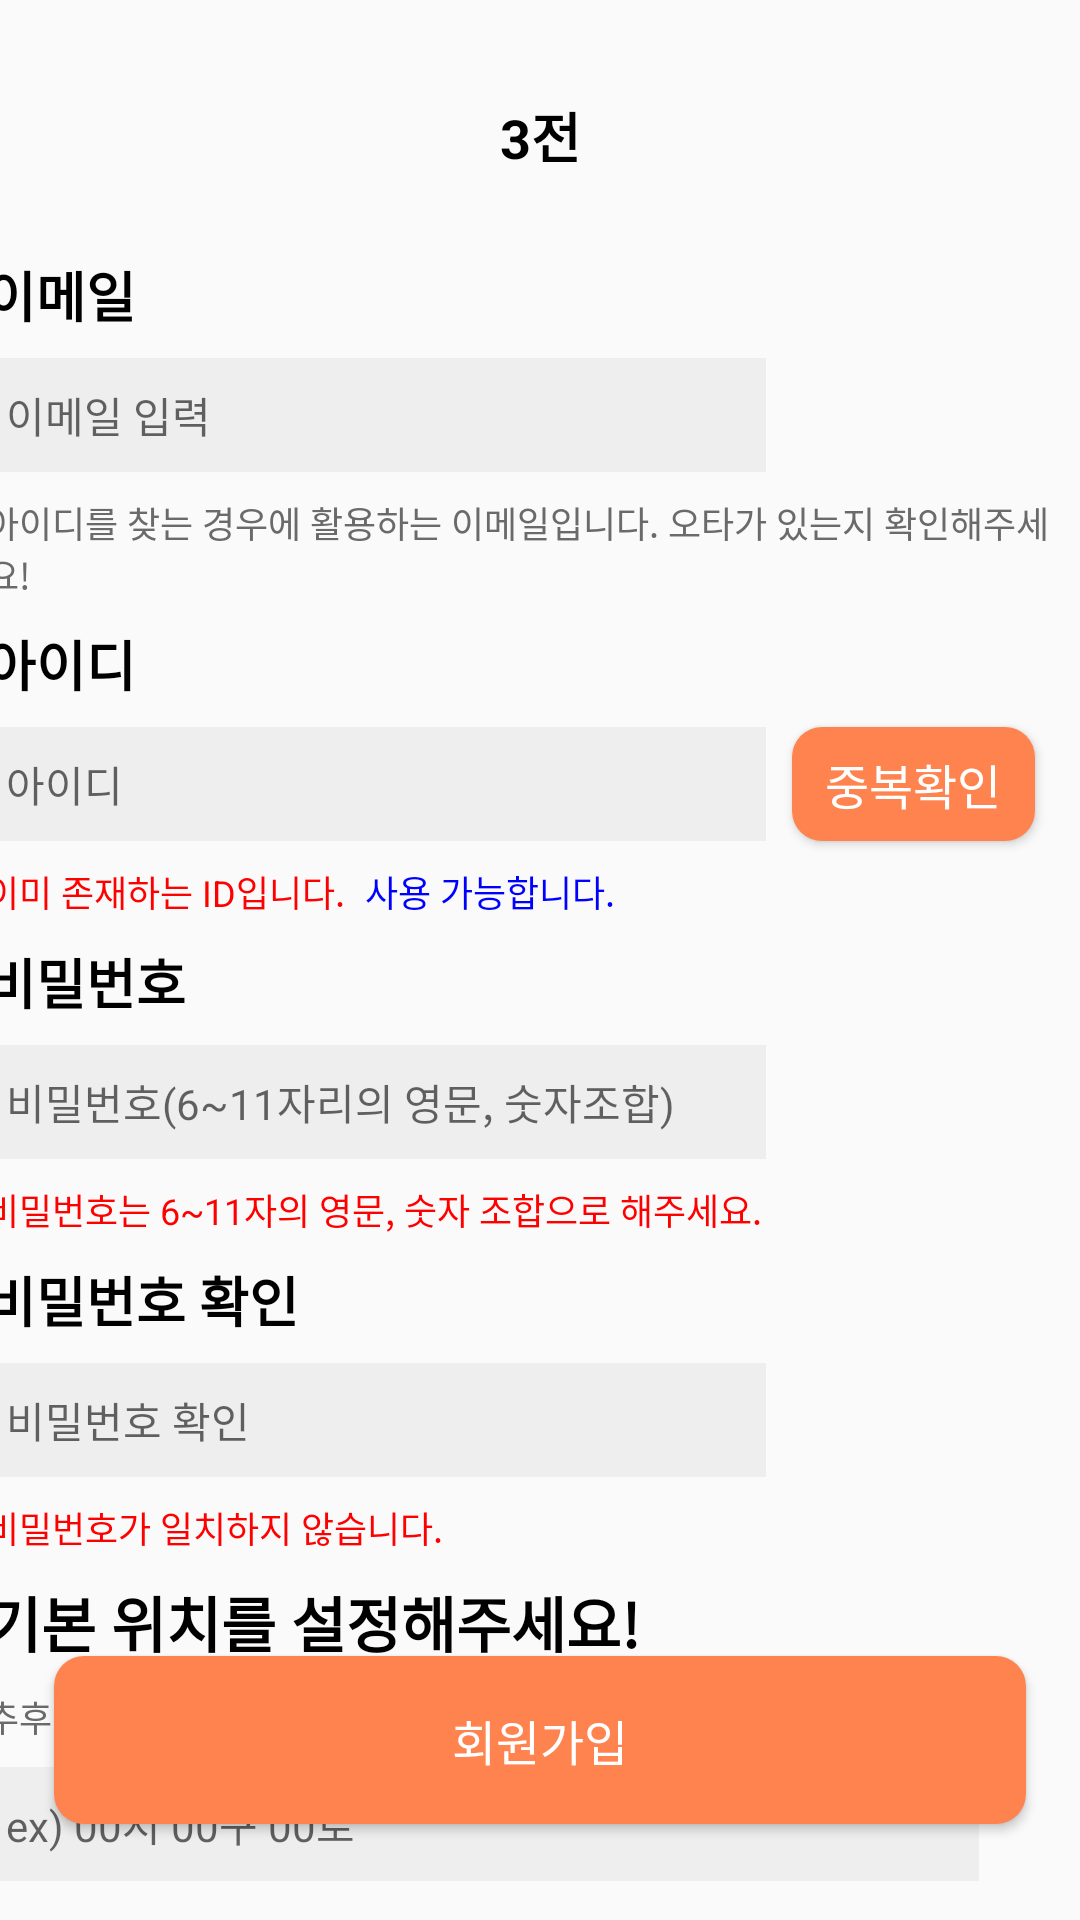

Here is an Android app screen rendered from its layout file. Give the layout XML and the strings, colors and styles it references.
<!-- AndroidManifest.xml: application theme Theme.Threejeon -->
<!-- res/layout/activity_makeaccount.xml -->
<?xml version="1.0" encoding="utf-8"?>
<androidx.constraintlayout.widget.ConstraintLayout xmlns:android="http://schemas.android.com/apk/res/android"
    xmlns:app="http://schemas.android.com/apk/res-auto"
    xmlns:tools="http://schemas.android.com/tools"
    android:layout_width="match_parent"
    android:layout_height="match_parent">

    <androidx.constraintlayout.widget.Guideline
        android:id="@+id/guideline3"
        android:layout_width="wrap_content"
        android:layout_height="wrap_content"
        android:orientation="horizontal"
        app:layout_constraintGuide_begin="25dp" />

    <TextView
        android:id="@+id/textView"
        android:layout_width="wrap_content"
        android:layout_height="wrap_content"
        android:text="3전"
        android:textSize="18dp"
        android:textColor="@color/black"
        android:textStyle="bold"
        android:letterSpacing="0"
        app:layout_constraintBottom_toTopOf="@+id/guideline2"
        app:layout_constraintEnd_toEndOf="parent"
        app:layout_constraintStart_toStartOf="parent"
        app:layout_constraintTop_toTopOf="@+id/guideline3" />

    <androidx.constraintlayout.widget.Guideline
        android:id="@+id/guideline2"
        android:layout_width="wrap_content"
        android:layout_height="wrap_content"
        android:orientation="horizontal"
        app:layout_constraintGuide_begin="65dp" />

    <TextView
        android:id="@+id/textView1"
        android:layout_width="wrap_content"
        android:layout_height="wrap_content"
        android:layout_marginStart="10dp"
        android:layout_marginTop="20dp"
        android:layout_marginEnd="330dp"
        android:text="이메일"
        android:textColor="@color/black"
        android:textSize="18dp"
        android:textStyle="bold"
        app:layout_constraintEnd_toEndOf="parent"
        app:layout_constraintStart_toStartOf="parent"
        app:layout_constraintTop_toTopOf="@+id/guideline2" />

    <TextView
        android:id="@+id/textView5"
        android:layout_width="wrap_content"
        android:layout_height="wrap_content"
        android:layout_marginStart="7dp"
        android:text="사용 가능합니다."
        android:textColor="#0000FF"
        android:textSize="12dp"
        app:layout_constraintBottom_toBottomOf="@+id/textView4"
        app:layout_constraintStart_toEndOf="@+id/textView4"
        app:layout_constraintTop_toTopOf="@+id/textView4" />

    <TextView
        android:id="@+id/textView8"
        android:layout_width="wrap_content"
        android:layout_height="wrap_content"
        android:layout_marginTop="8dp"
        android:text="비밀번호 확인"
        android:textColor="@color/black"
        android:textSize="18dp"
        android:textStyle="bold"
        app:layout_constraintStart_toStartOf="@+id/textView1"
        app:layout_constraintTop_toBottomOf="@+id/textView7" />

    <TextView
        android:id="@+id/textView3"
        android:layout_width="wrap_content"
        android:layout_height="wrap_content"
        android:layout_marginTop="8dp"
        android:text="아이디"
        android:textColor="@color/black"
        android:textSize="18dp"
        android:textStyle="bold"
        app:layout_constraintStart_toStartOf="@+id/textView1"
        app:layout_constraintTop_toBottomOf="@+id/textView2" />

    <EditText
        android:id="@+id/enter_id"
        android:layout_width="260dp"
        android:layout_height="38dp"
        android:layout_marginTop="8dp"
        android:background="#EEEEEE"
        android:ems="10"
        android:hint="  아이디"
        android:inputType="textEmailAddress"
        android:textSize="14dp"
        app:layout_constraintStart_toStartOf="@+id/textView1"
        app:layout_constraintTop_toBottomOf="@+id/textView3" />

    <TextView
        android:id="@+id/textView7"
        android:layout_width="wrap_content"
        android:layout_height="wrap_content"
        android:layout_marginTop="8dp"
        android:text="비밀번호는 6~11자의 영문, 숫자 조합으로 해주세요."
        android:textColor="#FF0000"
        android:textSize="12dp"
        app:layout_constraintStart_toStartOf="@+id/textView1"
        app:layout_constraintTop_toBottomOf="@+id/enter_password" />

    <TextView
        android:id="@+id/textView4"
        android:layout_width="wrap_content"
        android:layout_height="wrap_content"
        android:layout_marginTop="8dp"
        android:text="이미 존재하는 ID입니다."
        android:textColor="#FF0000"
        android:textSize="12dp"
        app:layout_constraintStart_toStartOf="@+id/textView1"
        app:layout_constraintTop_toBottomOf="@+id/enter_id" />

    <EditText
        android:id="@+id/enter_password"
        android:layout_width="260dp"
        android:layout_height="38dp"
        android:layout_marginTop="8dp"
        android:background="#EEEEEE"
        android:ems="10"
        android:hint="  비밀번호(6~11자리의 영문, 숫자조합)"
        android:inputType="textEmailAddress"
        android:textSize="14dp"
        app:layout_constraintStart_toStartOf="@+id/textView1"
        app:layout_constraintTop_toBottomOf="@+id/textView6" />

    <TextView
        android:id="@+id/textView11"
        android:layout_width="wrap_content"
        android:layout_height="wrap_content"
        android:layout_marginTop="8dp"
        android:text="추후 설정에서 변경 가능합니다."
        android:textColor="#6A6A6A"

        android:textSize="12dp"
        app:layout_constraintStart_toStartOf="@+id/textView1"
        app:layout_constraintTop_toBottomOf="@+id/textView10" />

    <TextView
        android:id="@+id/textView10"
        android:layout_width="wrap_content"
        android:layout_height="wrap_content"
        android:layout_marginTop="8dp"
        android:text="기본 위치를 설정해주세요!"
        android:textColor="#000000"
        android:textSize="20dp"
        android:textStyle="bold"
        app:layout_constraintStart_toStartOf="@+id/textView1"
        app:layout_constraintTop_toBottomOf="@+id/textView9" />

    <EditText
        android:id="@+id/enter_email"
        android:layout_width="260dp"
        android:layout_height="38dp"
        android:layout_marginTop="8dp"
        android:background="#EEEEEE"
        android:ems="10"
        android:hint="  이메일 입력"
        android:inputType="textEmailAddress"
        android:textSize="14dp"
        app:layout_constraintStart_toStartOf="@+id/textView1"
        app:layout_constraintTop_toBottomOf="@+id/textView1" />

    <Button
        android:id="@+id/check_id"
        android:layout_width="81dp"
        android:layout_height="38dp"
        android:layout_marginStart="9dp"
        android:background="@drawable/round_button_choice"
        android:text="중복확인"
        android:textColor="@color/white"
        android:textSize="16dp"
        app:layout_constraintBottom_toBottomOf="@+id/enter_id"
        app:layout_constraintStart_toEndOf="@+id/enter_id"
        app:layout_constraintTop_toTopOf="@+id/enter_id" />

    <TextView
        android:id="@+id/textView9"
        android:layout_width="wrap_content"
        android:layout_height="wrap_content"
        android:layout_marginTop="8dp"
        android:text="비밀번호가 일치하지 않습니다."
        android:textColor="#FF0000"
        android:textSize="12dp"
        app:layout_constraintStart_toStartOf="@+id/textView1"
        app:layout_constraintTop_toBottomOf="@+id/check_password" />

    <TextView
        android:id="@+id/textView2"
        android:layout_width="wrap_content"
        android:layout_height="wrap_content"
        android:layout_marginTop="8dp"
        android:text="아이디를 찾는 경우에 활용하는 이메일입니다. 오타가 있는지 확인해주세요!"
        android:textColor="#6A6A6A"
        android:textSize="12dp"
        app:layout_constraintStart_toStartOf="@+id/textView1"
        app:layout_constraintTop_toBottomOf="@+id/enter_email" />

    <EditText
        android:id="@+id/enter_location"
        android:layout_width="331dp"
        android:layout_height="38dp"
        android:layout_marginTop="8dp"
        android:background="#EEEEEE"
        android:ems="10"
        android:hint="  ex) 00시 00구 00로"
        android:inputType="textEmailAddress"
        android:textSize="14dp"
        app:layout_constraintStart_toStartOf="@+id/textView1"
        app:layout_constraintTop_toBottomOf="@+id/textView11" />

    <EditText
        android:id="@+id/check_password"
        android:layout_width="260dp"
        android:layout_height="38dp"
        android:layout_marginTop="8dp"
        android:background="#EEEEEE"
        android:ems="10"
        android:hint="  비밀번호 확인"
        android:inputType="textEmailAddress"
        android:textSize="14dp"
        app:layout_constraintStart_toStartOf="@+id/textView1"
        app:layout_constraintTop_toBottomOf="@+id/textView8" />

    <TextView
        android:id="@+id/textView6"
        android:layout_width="wrap_content"
        android:layout_height="wrap_content"
        android:layout_marginTop="8dp"
        android:text="비밀번호"
        android:textColor="@color/black"
        android:textSize="18dp"
        android:textStyle="bold"
        app:layout_constraintStart_toStartOf="@+id/textView1"
        app:layout_constraintTop_toBottomOf="@+id/textView4" />

    <androidx.constraintlayout.widget.Barrier
        android:layout_width="wrap_content"
        android:layout_height="wrap_content"
        app:barrierDirection="top"
        tools:layout_editor_absoluteX="110dp"
        tools:layout_editor_absoluteY="528dp" />


    <Button
        android:id="@+id/button6"
        android:layout_width="324dp"
        android:layout_height="56dp"
        android:layout_marginBottom="32dp"
        android:background="@drawable/round_button_choice"
        android:text="회원가입"
        android:textColor="@color/white"
        android:textSize="16dp"
        app:layout_constraintBottom_toBottomOf="parent"
        app:layout_constraintEnd_toEndOf="parent"
        app:layout_constraintHorizontal_bias="0.496"
        app:layout_constraintStart_toStartOf="parent" />
</androidx.constraintlayout.widget.ConstraintLayout>
<!-- resources referenced by this layout -->
<resources>
  <color name="black">#FF000000</color>
  <color name="white">#FFFFFFFF</color>
  <!-- drawable round_button_choice (drawable) -->
  <?xml version="1.0" encoding="utf-8"?>
  <shape xmlns:android="http://schemas.android.com/apk/res/android"
      android:shape="rectangle">
  
      <solid
          android:color="#FF834E"/>
  
  
      <corners
          android:bottomRightRadius="10dp"
          android:bottomLeftRadius="10dp"
          android:topLeftRadius="10dp"
          android:topRightRadius="10dp"/>
  
  </shape>
  <style name="Theme.Threejeon" parent="Theme.AppCompat.Light">
          <item name="windowNoTitle">true</item>
          
          <item name="colorPrimary">#FF834E</item>
          <item name="colorPrimaryVariant">#FF834E</item>
          <item name="colorOnPrimary">@color/white</item>
          
          <item name="colorSecondary">@color/teal_200</item>
          <item name="colorSecondaryVariant">@color/teal_700</item>
          <item name="colorOnSecondary">@color/black</item>
          
          <item name="android:statusBarColor" tools:targetApi="l">?attr/colorPrimaryVariant</item>
          
      </style>
  <color name="teal_200">#FF03DAC5</color>
  <color name="teal_700">#FF018786</color>
</resources>
